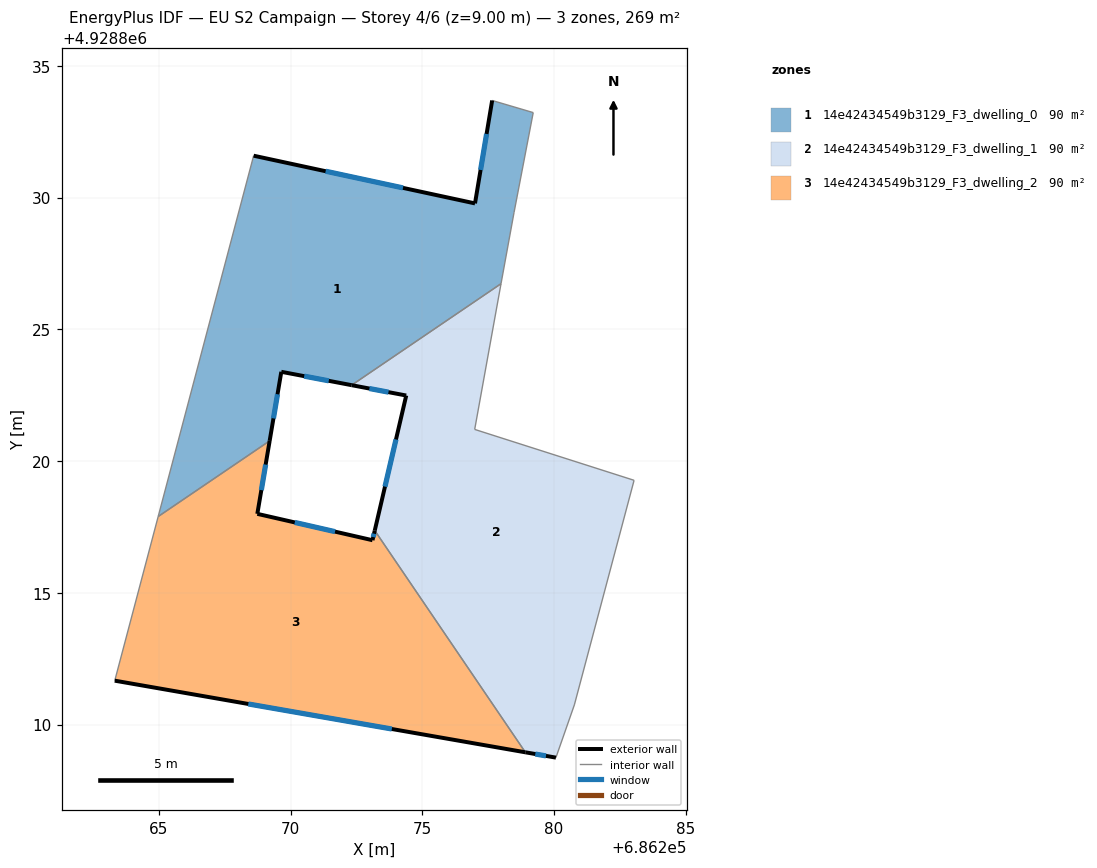
=== STOREY PLAN SPEC (per zone: floor XY polygon, exterior-wall plan segments, windows/doors) ===
zone 1: 14e42434549b3129_F3_dwelling_0  (89.6 m²)
  floor: (686272.32, 4928822.88) (686277.99, 4928826.73) (686278.48, 4928829.43) (686279.21, 4928833.22) (686277.65, 4928833.68) (686277.00, 4928829.78) (686268.60, 4928831.59) (686264.98, 4928817.90) (686269.21, 4928820.77) (686269.65, 4928823.39)
  exterior wall: (686272.32, 4928822.88) – (686269.65, 4928823.39)  [2.7 m]
    window: (686271.45, 4928823.05) – (686270.52, 4928823.22)  [1.0 m²]
  exterior wall: (686269.65, 4928823.39) – (686269.21, 4928820.77)  [2.7 m]
    window: (686269.51, 4928822.54) – (686269.35, 4928821.62)  [1.0 m²]
  exterior wall: (686268.60, 4928831.59) – (686277.00, 4928829.78)  [8.6 m]
    window: (686271.33, 4928831.00) – (686274.27, 4928830.37)  [3.2 m²]
  exterior wall: (686277.00, 4928829.78) – (686277.65, 4928833.68)  [4.0 m]
    window: (686277.21, 4928831.05) – (686277.44, 4928832.41)  [1.5 m²]
  interior walls: 6
zone 2: 14e42434549b3129_F3_dwelling_1  (89.6 m²)
  floor: (686280.07, 4928808.75) (686280.77, 4928810.75) (686283.04, 4928819.27) (686276.99, 4928821.20) (686277.99, 4928826.73) (686272.32, 4928822.88) (686274.39, 4928822.49) (686273.19, 4928817.37) (686278.91, 4928808.95)
  exterior wall: (686280.07, 4928808.75) – (686278.91, 4928808.95)  [1.2 m]
    window: (686279.69, 4928808.81) – (686279.29, 4928808.88)  [0.4 m²]
  exterior wall: (686273.19, 4928817.37) – (686274.39, 4928822.49)  [5.3 m]
    window: (686273.58, 4928819.03) – (686274.00, 4928820.82)  [1.9 m²]
  exterior wall: (686274.39, 4928822.49) – (686272.32, 4928822.88)  [2.1 m]
    window: (686273.72, 4928822.62) – (686272.99, 4928822.75)  [0.8 m²]
  interior walls: 6
zone 3: 14e42434549b3129_F3_dwelling_2  (89.6 m²)
  floor: (686278.91, 4928808.95) (686273.19, 4928817.37) (686273.11, 4928817.00) (686268.74, 4928818.00) (686269.21, 4928820.77) (686264.98, 4928817.90) (686263.33, 4928811.67)
  exterior wall: (686269.21, 4928820.77) – (686268.74, 4928818.00)  [2.8 m]
    window: (686269.05, 4928819.87) – (686268.89, 4928818.90)  [1.0 m²]
  exterior wall: (686268.74, 4928818.00) – (686273.11, 4928817.00)  [4.5 m]
    window: (686270.16, 4928817.67) – (686271.69, 4928817.32)  [1.6 m²]
  exterior wall: (686273.11, 4928817.00) – (686273.19, 4928817.37)  [0.4 m]
    window: (686273.14, 4928817.12) – (686273.17, 4928817.25)  [0.1 m²]
  exterior wall: (686278.91, 4928808.95) – (686263.33, 4928811.67)  [15.8 m]
    window: (686273.84, 4928809.83) – (686268.40, 4928810.78)  [5.8 m²]
  interior walls: 3

=== DERIVED (storey summary) ===
Building: EU S2 Campaign
Storey: 4 of 6  (floor level z = 9.00 m)
Storey gross floor area: 268.7 m²
Zones on this storey: 3
  - 14e42434549b3129_F3_dwelling_0: floor 89.6 m²; exterior wall 17.9 m (53.8 m²); 4 window(s) 6.6 m²; WWR 12.2%
  - 14e42434549b3129_F3_dwelling_1: floor 89.6 m²; exterior wall 8.5 m (25.6 m²); 3 window(s) 3.1 m²; WWR 12.2%
  - 14e42434549b3129_F3_dwelling_2: floor 89.6 m²; exterior wall 23.5 m (70.5 m²); 4 window(s) 8.6 m²; WWR 12.2%
Zone adjacency (shared interzone walls):
  - 14e42434549b3129_F3_dwelling_0 ↔ 14e42434549b3129_F3_dwelling_1
  - 14e42434549b3129_F3_dwelling_0 ↔ 14e42434549b3129_F3_dwelling_2
  - 14e42434549b3129_F3_dwelling_1 ↔ 14e42434549b3129_F3_dwelling_2